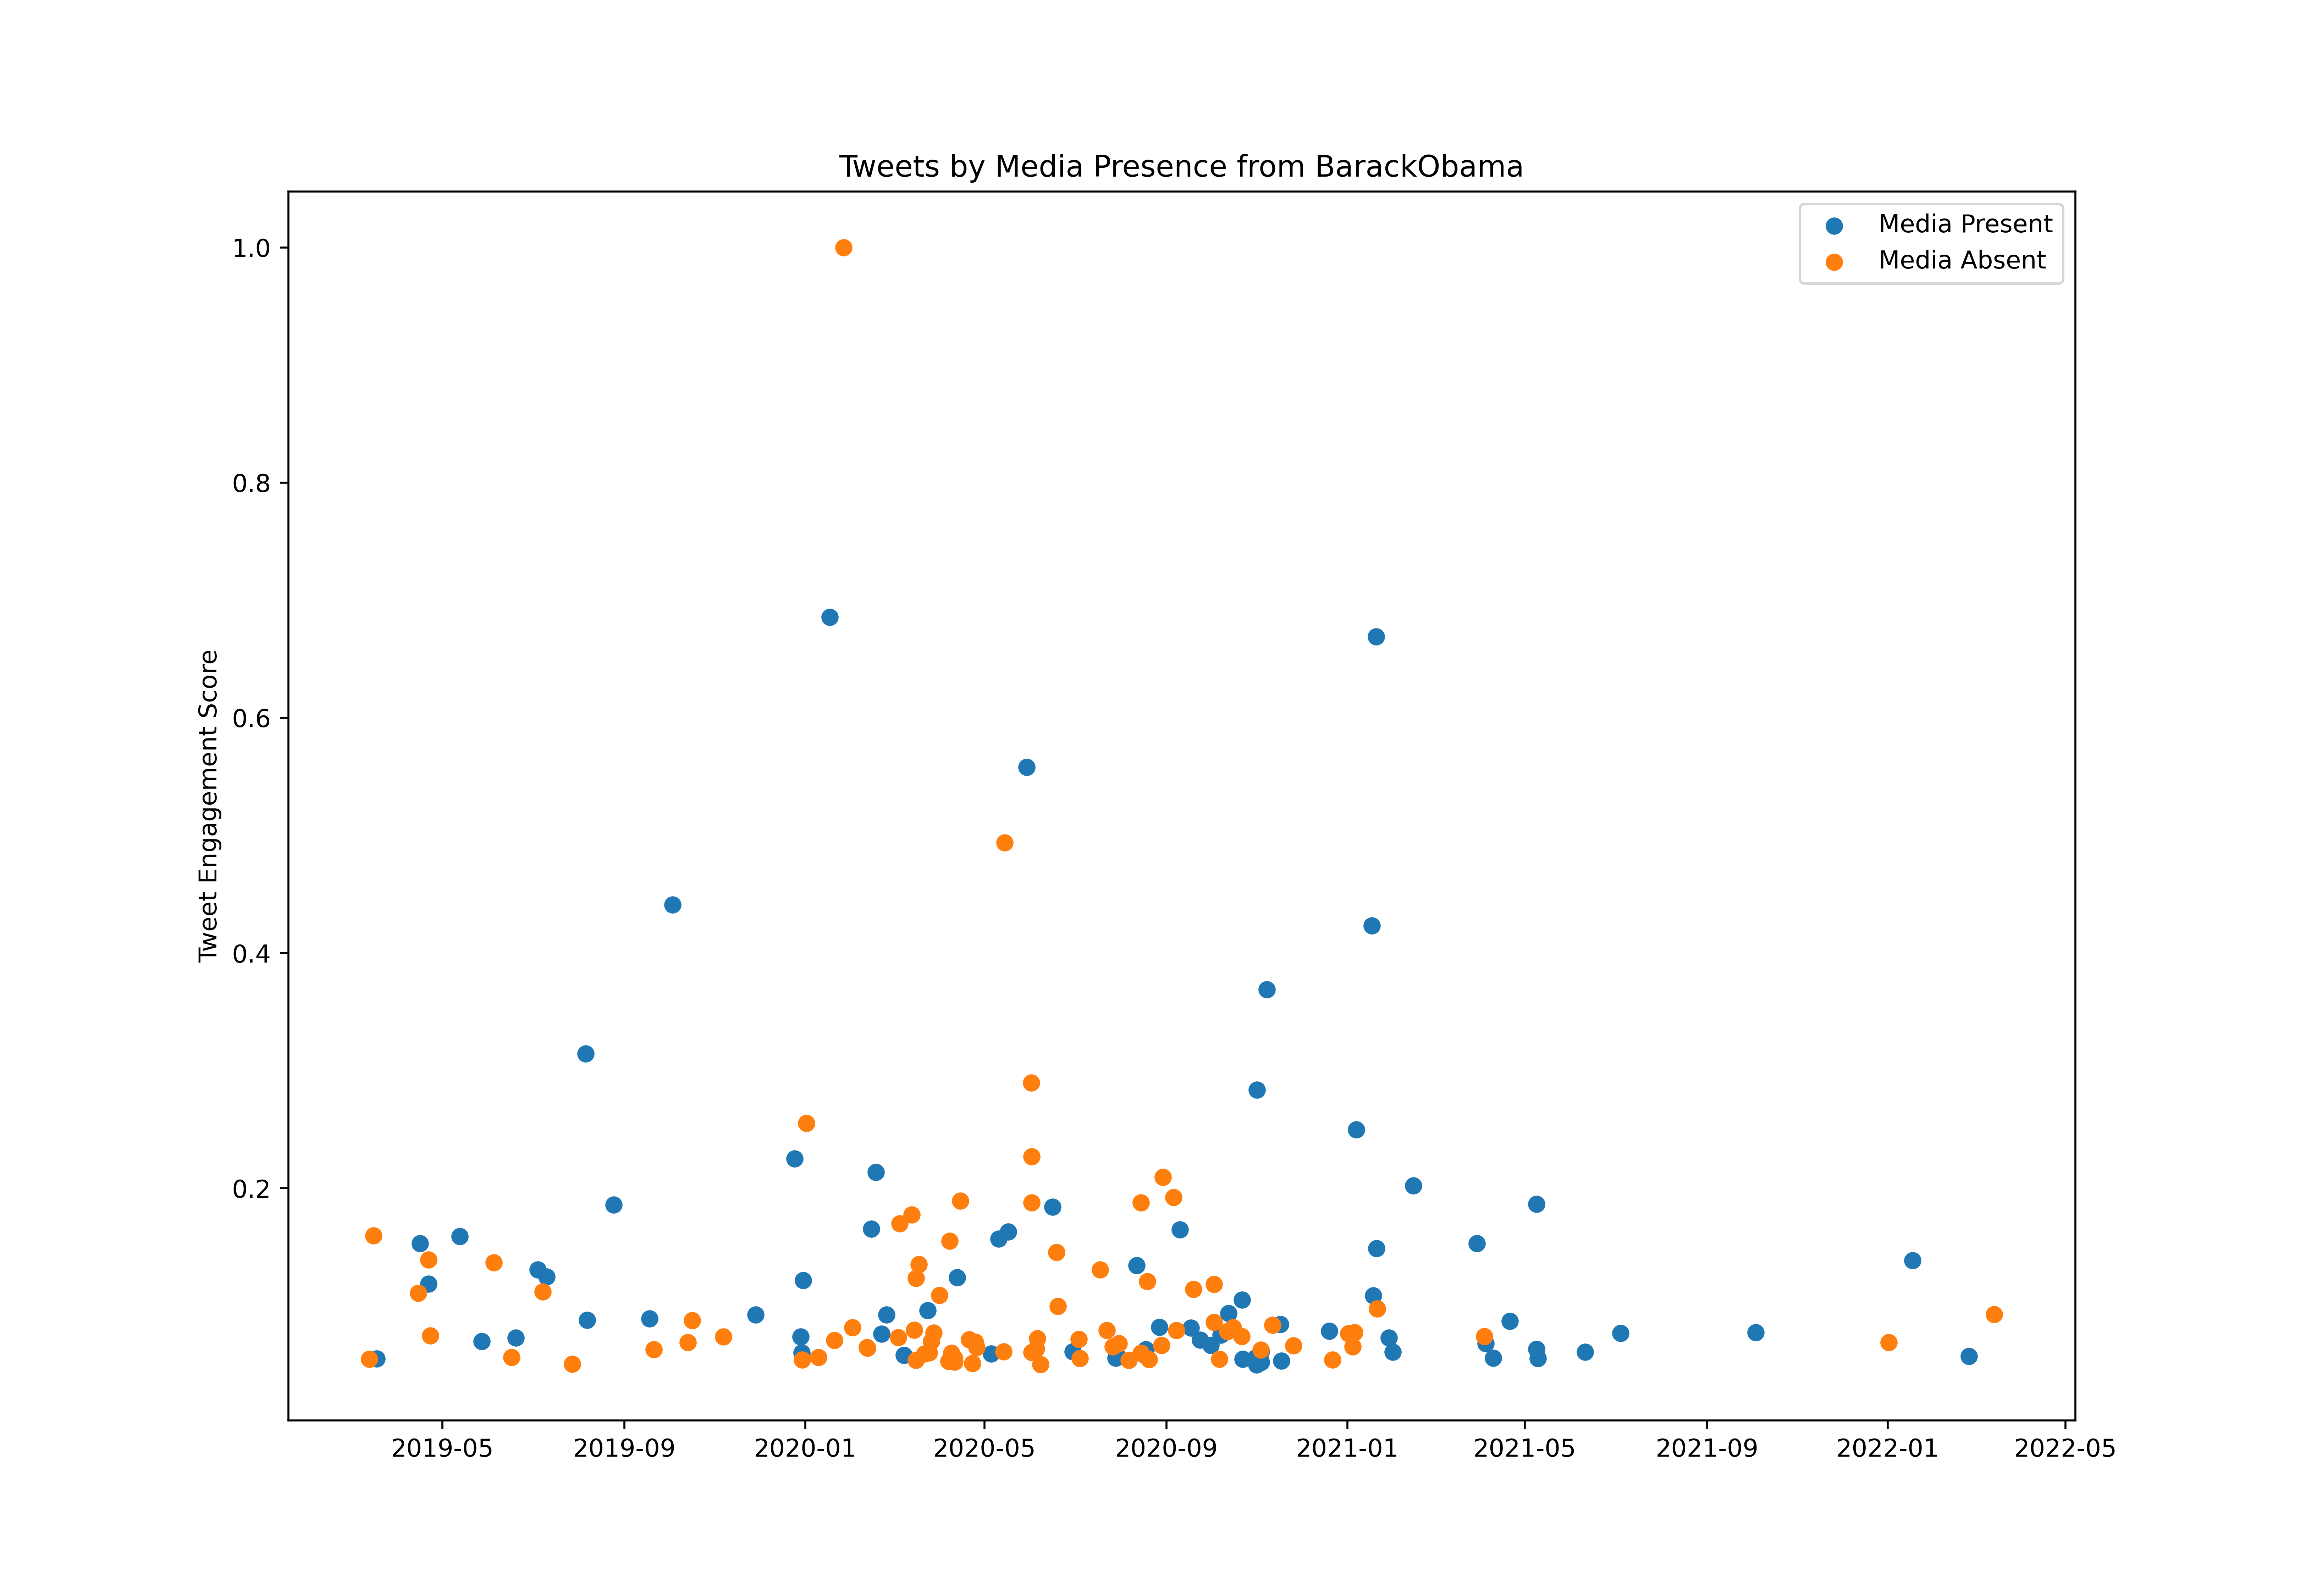

The data file committed next to this chart (first rows):
id, created_at, score, media_present
1105541040575008768, 2019-03-12T18:48:18.000Z, 54725316, False
1106293084168601600, 2019-03-14T20:36:39.000Z, 32961700, False
1106544510555824128, 2019-03-15T13:15:44.000Z, 159820426, False
1107279541741998081, 2019-03-17T13:56:29.000Z, 54986996, True
1108372617562648576, 2019-03-20T14:19:59.000Z, 23493605, False
1108372768796626945, 2019-03-20T14:20:35.000Z, 10231059, False
1108756096733331456, 2019-03-21T15:43:47.000Z, 15800569, True
1110610860513349633, 2019-03-26T18:33:57.000Z, 28932374, True
1113065751748009984, 2019-04-02T13:08:49.000Z, 15688683, True
1113518349483421696, 2019-04-03T19:07:17.000Z, 21999673, False
1113884881807990789, 2019-04-04T19:23:45.000Z, 21252543, False
1114202323767701504, 2019-04-05T16:25:09.000Z, 36343758, False
1114517185483898880, 2019-04-06T13:16:18.000Z, 9663944, False
1116130925396602880, 2019-04-11T00:08:43.000Z, 43084355, False
1116840506506514433, 2019-04-12T23:08:21.000Z, 22781492, False
1117498965417656321, 2019-04-14T18:44:50.000Z, 110776440, False
1117886698568830976, 2019-04-15T20:25:32.000Z, 153063733, True
1119964696810070017, 2019-04-21T14:02:46.000Z, 139178622, False
1119993208149282818, 2019-04-21T15:56:03.000Z, 118787986, True
1120411621304750088, 2019-04-22T19:38:41.000Z, 74535501, False
1120411734316023809, 2019-04-22T19:39:08.000Z, 6624375, True
1120411854420041729, 2019-04-22T19:39:36.000Z, 3806343, False
1120411993905799171, 2019-04-22T19:40:10.000Z, 10727350, False
1120412132036706305, 2019-04-22T19:40:43.000Z, 12706864, False
1120795062668075009, 2019-04-23T21:02:20.000Z, 12492290, False
1122580319109091328, 2019-04-28T19:16:19.000Z, 17163168, True
1123238896882651137, 2019-04-30T14:53:16.000Z, 13059405, True
1123324075387052032, 2019-04-30T20:31:44.000Z, 49329449, False
1123691238803288066, 2019-05-01T20:50:43.000Z, 28637648, False
1126521793211248640, 2019-05-09T16:18:19.000Z, 8244580, False
1127597365978959872, 2019-05-12T15:32:16.000Z, 159238267, True
1130546280286117890, 2019-05-20T18:50:12.000Z, 29888427, False
1131562241478864896, 2019-05-23T14:07:16.000Z, 28934739, False
1133031835880099840, 2019-05-27T15:26:55.000Z, 69728035, True
1134116519066165249, 2019-05-30T15:17:03.000Z, 9990534, True
1134190885036535809, 2019-05-30T20:12:33.000Z, 23519359, True
1135652276515823617, 2019-06-03T20:59:36.000Z, 17704266, True
1135961119066079234, 2019-06-04T17:26:50.000Z, 136833887, False
1137003102576488450, 2019-06-07T14:27:18.000Z, 46437046, False
1138111627063169025, 2019-06-10T15:52:11.000Z, 48313281, True
1138479890389458945, 2019-06-11T16:15:32.000Z, 24727697, True
1140254463183249409, 2019-06-16T13:47:03.000Z, 20161872, True
1140320216041316352, 2019-06-16T18:08:20.000Z, 56336127, False
1141047405560942592, 2019-06-18T18:17:55.000Z, 12755087, False
1141390367352401920, 2019-06-19T17:00:44.000Z, 72898674, True
1141390520956194816, 2019-06-19T17:01:20.000Z, 39423075, True
1142133432698454018, 2019-06-21T18:13:24.000Z, 20219556, False
1144336622814674951, 2019-06-27T20:08:06.000Z, 15615757, False
1144650730256683009, 2019-06-28T16:56:15.000Z, 44908950, True
1145724532700983296, 2019-07-01T16:03:09.000Z, 15584419, False
1146140164122697735, 2019-07-02T19:34:44.000Z, 8338267, False
1146180070467391489, 2019-07-02T22:13:18.000Z, 41155692, False
1146460662832541697, 2019-07-03T16:48:16.000Z, 19841392, False
1146756584246263808, 2019-07-04T12:24:10.000Z, 130758297, True
1147918213952360448, 2019-07-07T17:20:04.000Z, 112032673, False
1148940273411661824, 2019-07-10T13:01:22.000Z, 124622789, True
1149008015716233216, 2019-07-10T17:30:33.000Z, 15064147, True
1151621137979383808, 2019-07-17T22:34:10.000Z, 35108352, True
1151920811093237760, 2019-07-18T18:24:57.000Z, 39420184, True
1152589017583685632, 2019-07-20T14:40:10.000Z, 30163641, False
... 735 more rows
